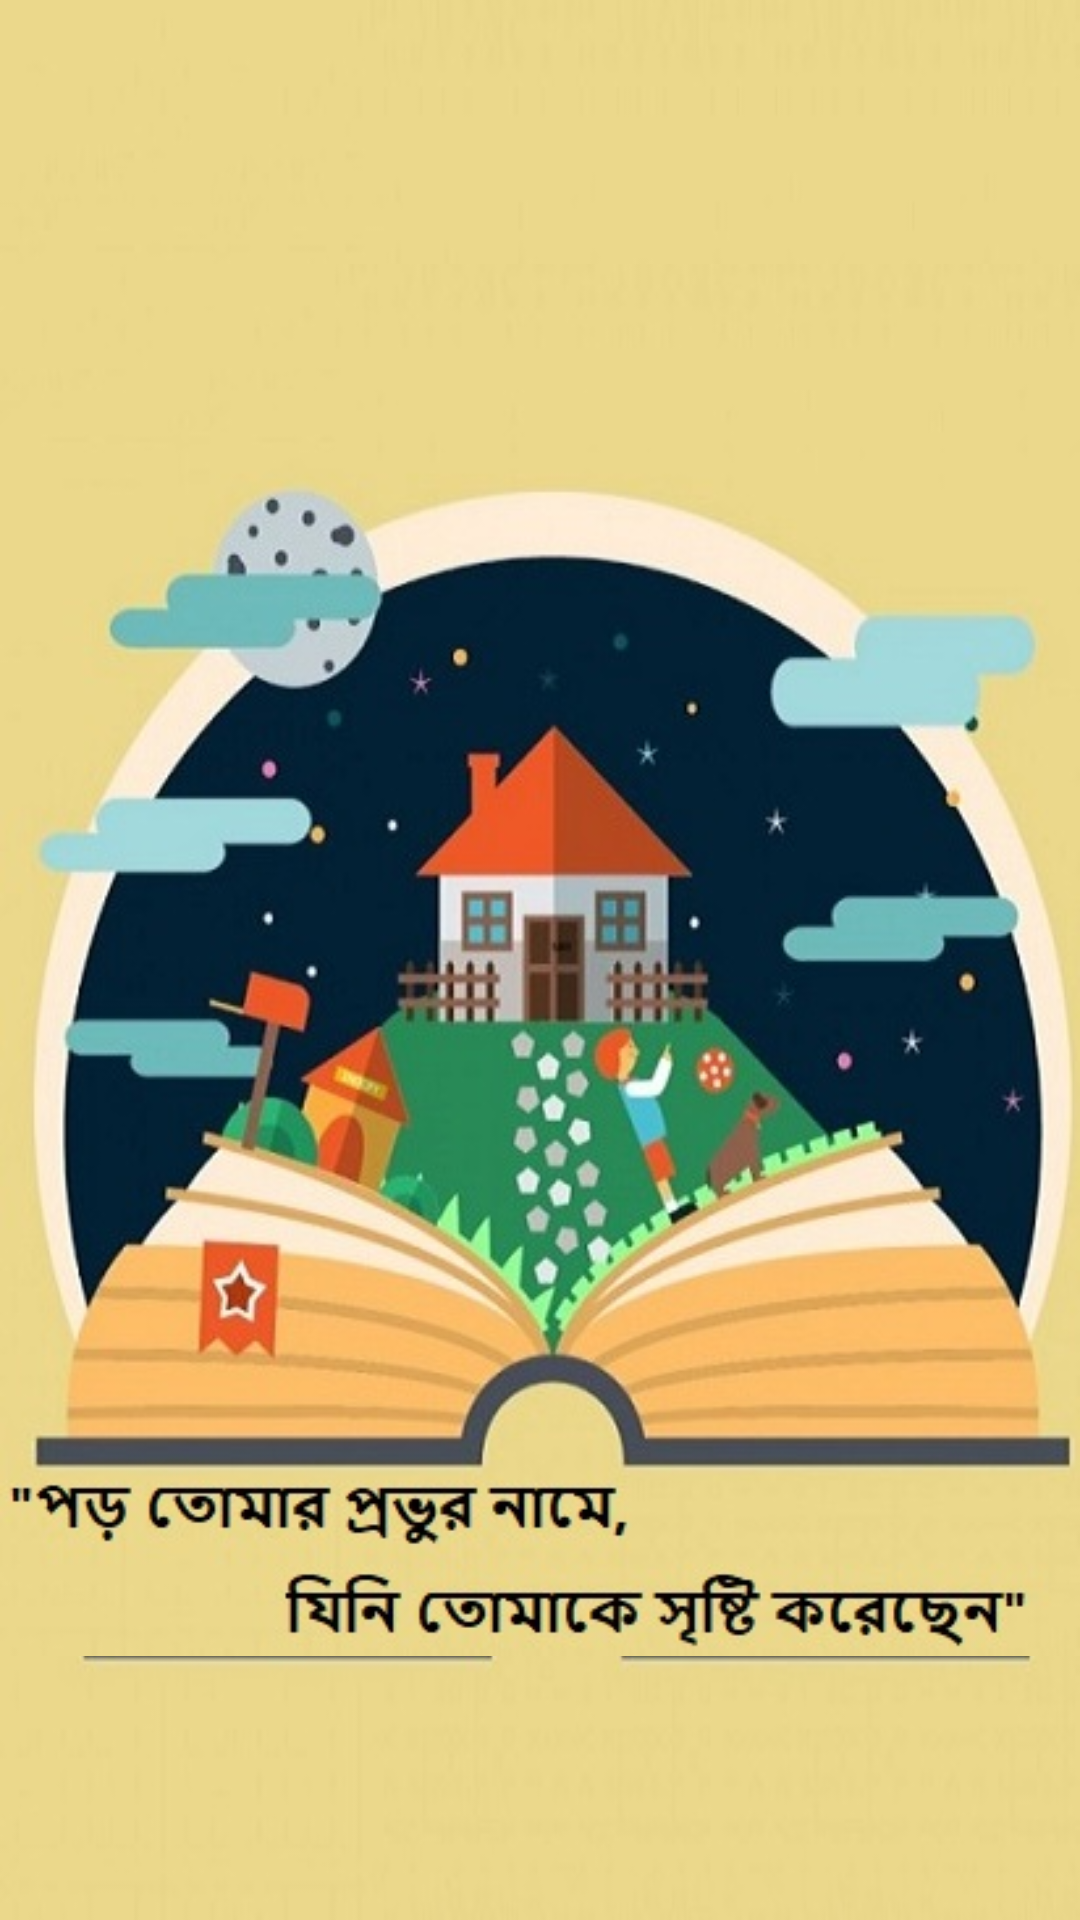

Produce the Android XML layout that renders to this screen, including the resource entries it uses.
<!-- AndroidManifest.xml: application theme AppTheme -->
<!-- res/layout/activity_splash_screen.xml -->
<?xml version="1.0" encoding="utf-8"?>
<RelativeLayout xmlns:android="http://schemas.android.com/apk/res/android"
    xmlns:app="http://schemas.android.com/apk/res-auto"
    xmlns:tools="http://schemas.android.com/tools"
    android:layout_width="match_parent"
    android:layout_height="match_parent"
    android:background="@drawable/splashscreen"
    tools:context=".SplashScreen">

    <ImageView
        android:layout_width="match_parent"
        android:layout_height="match_parent"
        android:src="@drawable/loading"/>

</RelativeLayout>
<!-- resources referenced by this layout -->
<resources>
  <!-- drawable loading: jpg bitmap (drawable, 63125 bytes) -->
  <!-- drawable splashscreen: jpg bitmap (drawable, 52631 bytes) -->
  <style name="AppTheme" parent="Theme.AppCompat.DayNight.DarkActionBar">
          
          <item name="colorPrimary">@color/colorPrimary</item>
          <item name="colorPrimaryDark">@color/colorPrimaryDark</item>
          <item name="colorAccent">@color/colorAccent</item>
      </style>
  <color name="colorPrimary">#008577</color>
  <color name="colorPrimaryDark">#00574B</color>
  <color name="colorAccent">#d8731b</color>
</resources>
